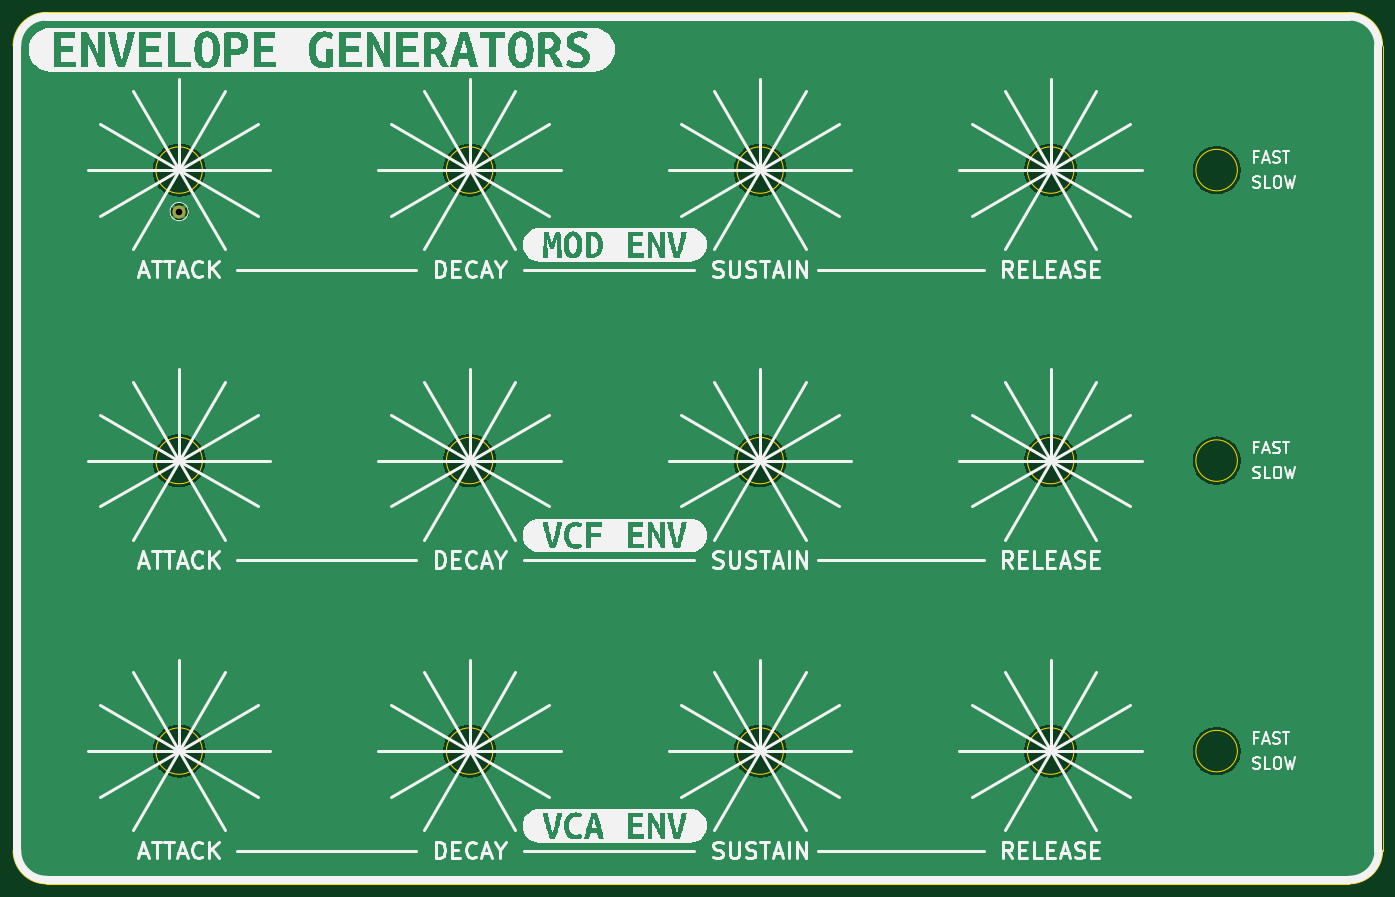
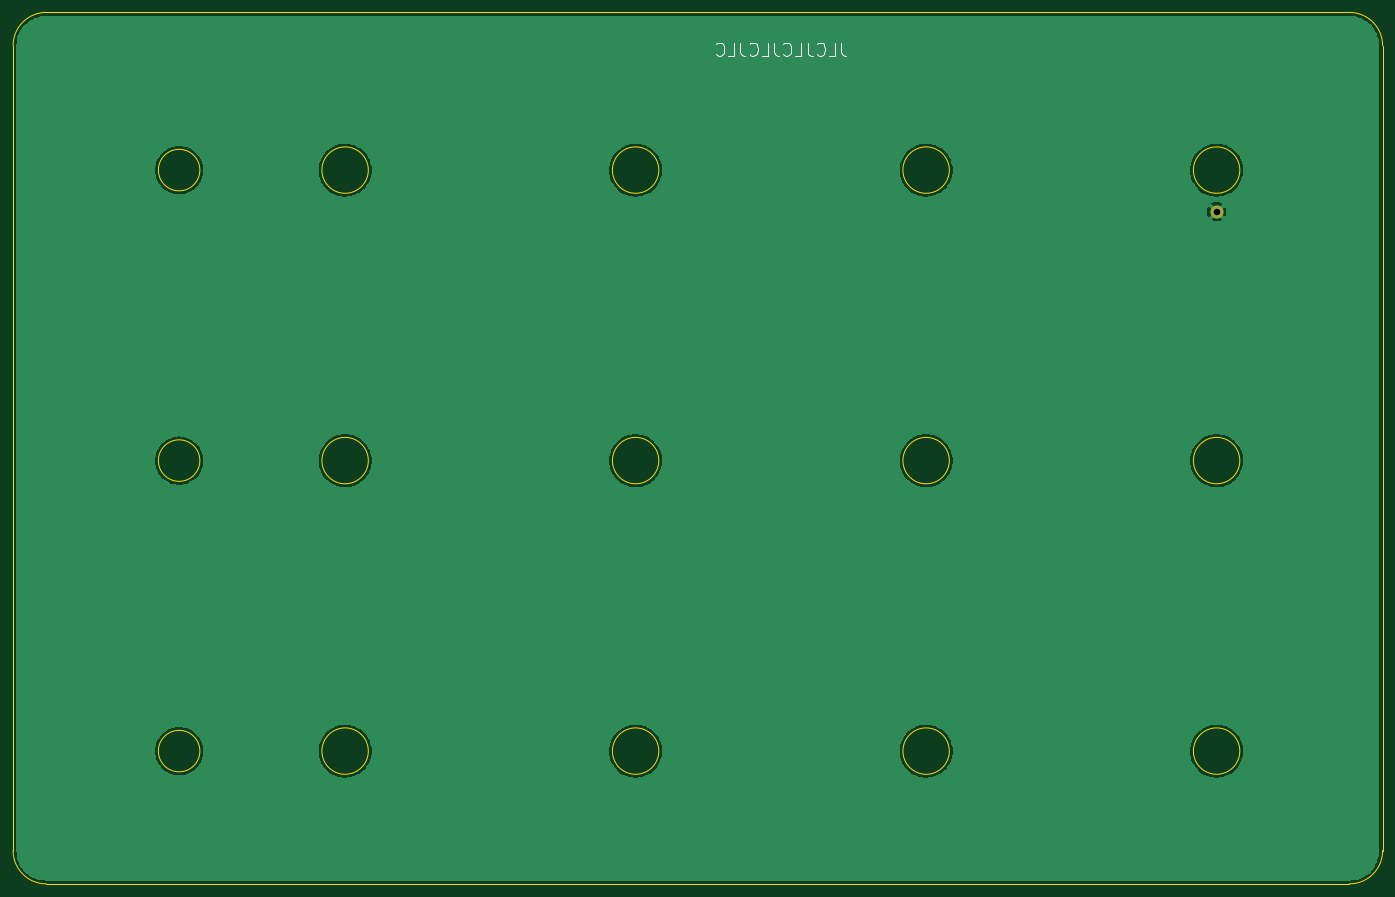
Circuit board: 11 layer files. Board 209.6 x 133.4 mm.
- bottom_copper: ADSR_pcb_panel-B_Cu.gbl (75728 bytes)
- bottom_mask: ADSR_pcb_panel-B_Mask.gbs (573 bytes)
- paste: ADSR_pcb_panel-B_Paste.gbp (520 bytes)
- bottom_silk: ADSR_pcb_panel-B_Silkscreen.gbo (3100 bytes)
- outline: ADSR_pcb_panel-Edge_Cuts.gm1 (2293 bytes)
- top_copper: ADSR_pcb_panel-F_Cu.gtl (75728 bytes)
- top_mask: ADSR_pcb_panel-F_Mask.gts (573 bytes)
- paste: ADSR_pcb_panel-F_Paste.gtp (520 bytes)
- top_silk: ADSR_pcb_panel-F_Silkscreen.gto (62150 bytes)
- drill: ADSR_pcb_panel-NPTH.drl (302 bytes)
- drill: ADSR_pcb_panel-PTH.drl (373 bytes)

=== bottom_copper: ADSR_pcb_panel-B_Cu.gbl (75728 bytes, source omitted) ===
=== bottom_mask: ADSR_pcb_panel-B_Mask.gbs ===
G04 #@! TF.GenerationSoftware,KiCad,Pcbnew,6.0.5+dfsg-1~bpo11+1*
G04 #@! TF.CreationDate,2022-08-10T11:56:57+00:00*
G04 #@! TF.ProjectId,ADSR_pcb_panel,41445352-5f70-4636-925f-70616e656c2e,0*
G04 #@! TF.SameCoordinates,Original*
G04 #@! TF.FileFunction,Soldermask,Bot*
G04 #@! TF.FilePolarity,Negative*
%FSLAX46Y46*%
G04 Gerber Fmt 4.6, Leading zero omitted, Abs format (unit mm)*
G04 Created by KiCad (PCBNEW 6.0.5+dfsg-1~bpo11+1) date 2022-08-10 11:56:57*
%MOMM*%
%LPD*%
G01*
G04 APERTURE LIST*
%ADD10C,2.000000*%
G04 APERTURE END LIST*
D10*
X62230000Y-57785000D03*
M02*

=== paste: ADSR_pcb_panel-B_Paste.gbp ===
G04 #@! TF.GenerationSoftware,KiCad,Pcbnew,6.0.5+dfsg-1~bpo11+1*
G04 #@! TF.CreationDate,2022-08-10T11:56:57+00:00*
G04 #@! TF.ProjectId,ADSR_pcb_panel,41445352-5f70-4636-925f-70616e656c2e,0*
G04 #@! TF.SameCoordinates,Original*
G04 #@! TF.FileFunction,Paste,Bot*
G04 #@! TF.FilePolarity,Positive*
%FSLAX46Y46*%
G04 Gerber Fmt 4.6, Leading zero omitted, Abs format (unit mm)*
G04 Created by KiCad (PCBNEW 6.0.5+dfsg-1~bpo11+1) date 2022-08-10 11:56:57*
%MOMM*%
%LPD*%
G01*
G04 APERTURE LIST*
G04 APERTURE END LIST*
M02*

=== bottom_silk: ADSR_pcb_panel-B_Silkscreen.gbo ===
G04 #@! TF.GenerationSoftware,KiCad,Pcbnew,6.0.5+dfsg-1~bpo11+1*
G04 #@! TF.CreationDate,2022-08-10T11:56:57+00:00*
G04 #@! TF.ProjectId,ADSR_pcb_panel,41445352-5f70-4636-925f-70616e656c2e,0*
G04 #@! TF.SameCoordinates,Original*
G04 #@! TF.FileFunction,Legend,Bot*
G04 #@! TF.FilePolarity,Positive*
%FSLAX46Y46*%
G04 Gerber Fmt 4.6, Leading zero omitted, Abs format (unit mm)*
G04 Created by KiCad (PCBNEW 6.0.5+dfsg-1~bpo11+1) date 2022-08-10 11:56:57*
%MOMM*%
%LPD*%
G01*
G04 APERTURE LIST*
%ADD10C,0.200000*%
%ADD11C,2.000000*%
G04 APERTURE END LIST*
D10*
X119666904Y-31924761D02*
X119666904Y-33353333D01*
X119571666Y-33639047D01*
X119381190Y-33829523D01*
X119095476Y-33924761D01*
X118905000Y-33924761D01*
X121571666Y-33924761D02*
X120619285Y-33924761D01*
X120619285Y-31924761D01*
X123381190Y-33734285D02*
X123285952Y-33829523D01*
X123000238Y-33924761D01*
X122809761Y-33924761D01*
X122524047Y-33829523D01*
X122333571Y-33639047D01*
X122238333Y-33448571D01*
X122143095Y-33067619D01*
X122143095Y-32781904D01*
X122238333Y-32400952D01*
X122333571Y-32210476D01*
X122524047Y-32020000D01*
X122809761Y-31924761D01*
X123000238Y-31924761D01*
X123285952Y-32020000D01*
X123381190Y-32115238D01*
X124809761Y-31924761D02*
X124809761Y-33353333D01*
X124714523Y-33639047D01*
X124524047Y-33829523D01*
X124238333Y-33924761D01*
X124047857Y-33924761D01*
X126714523Y-33924761D02*
X125762142Y-33924761D01*
X125762142Y-31924761D01*
X128524047Y-33734285D02*
X128428809Y-33829523D01*
X128143095Y-33924761D01*
X127952619Y-33924761D01*
X127666904Y-33829523D01*
X127476428Y-33639047D01*
X127381190Y-33448571D01*
X127285952Y-33067619D01*
X127285952Y-32781904D01*
X127381190Y-32400952D01*
X127476428Y-32210476D01*
X127666904Y-32020000D01*
X127952619Y-31924761D01*
X128143095Y-31924761D01*
X128428809Y-32020000D01*
X128524047Y-32115238D01*
X129952619Y-31924761D02*
X129952619Y-33353333D01*
X129857380Y-33639047D01*
X129666904Y-33829523D01*
X129381190Y-33924761D01*
X129190714Y-33924761D01*
X131857380Y-33924761D02*
X130905000Y-33924761D01*
X130905000Y-31924761D01*
X133666904Y-33734285D02*
X133571666Y-33829523D01*
X133285952Y-33924761D01*
X133095476Y-33924761D01*
X132809761Y-33829523D01*
X132619285Y-33639047D01*
X132524047Y-33448571D01*
X132428809Y-33067619D01*
X132428809Y-32781904D01*
X132524047Y-32400952D01*
X132619285Y-32210476D01*
X132809761Y-32020000D01*
X133095476Y-31924761D01*
X133285952Y-31924761D01*
X133571666Y-32020000D01*
X133666904Y-32115238D01*
X135095476Y-31924761D02*
X135095476Y-33353333D01*
X135000238Y-33639047D01*
X134809761Y-33829523D01*
X134524047Y-33924761D01*
X134333571Y-33924761D01*
X137000238Y-33924761D02*
X136047857Y-33924761D01*
X136047857Y-31924761D01*
X138809761Y-33734285D02*
X138714523Y-33829523D01*
X138428809Y-33924761D01*
X138238333Y-33924761D01*
X137952619Y-33829523D01*
X137762142Y-33639047D01*
X137666904Y-33448571D01*
X137571666Y-33067619D01*
X137571666Y-32781904D01*
X137666904Y-32400952D01*
X137762142Y-32210476D01*
X137952619Y-32020000D01*
X138238333Y-31924761D01*
X138428809Y-31924761D01*
X138714523Y-32020000D01*
X138809761Y-32115238D01*
%LPC*%
D11*
X62230000Y-57785000D03*
M02*

=== outline: ADSR_pcb_panel-Edge_Cuts.gm1 ===
G04 #@! TF.GenerationSoftware,KiCad,Pcbnew,6.0.5+dfsg-1~bpo11+1*
G04 #@! TF.CreationDate,2022-08-10T11:56:57+00:00*
G04 #@! TF.ProjectId,ADSR_pcb_panel,41445352-5f70-4636-925f-70616e656c2e,0*
G04 #@! TF.SameCoordinates,Original*
G04 #@! TF.FileFunction,Profile,NP*
%FSLAX46Y46*%
G04 Gerber Fmt 4.6, Leading zero omitted, Abs format (unit mm)*
G04 Created by KiCad (PCBNEW 6.0.5+dfsg-1~bpo11+1) date 2022-08-10 11:56:57*
%MOMM*%
%LPD*%
G01*
G04 APERTURE LIST*
G04 #@! TA.AperFunction,Profile*
%ADD10C,0.100000*%
G04 #@! TD*
G04 #@! TA.AperFunction,Profile*
%ADD11C,0.150000*%
G04 #@! TD*
G04 APERTURE END LIST*
D10*
X246380002Y-32384998D02*
G75*
G03*
X241300002Y-27304998I-5080002J-2D01*
G01*
X41909998Y-27304998D02*
X241300002Y-27304998D01*
X36829998Y-155575002D02*
G75*
G03*
X41909998Y-160655002I5080002J2D01*
G01*
X241300002Y-160655002D02*
G75*
G03*
X246380002Y-155575002I-2J5080002D01*
G01*
X246380002Y-32384998D02*
X246380002Y-155575002D01*
D11*
X110230000Y-140335000D02*
G75*
G03*
X110230000Y-140335000I-3550000J0D01*
G01*
D10*
X41909998Y-27304998D02*
G75*
G03*
X36829998Y-32384998I2J-5080002D01*
G01*
D11*
X65780000Y-51435000D02*
G75*
G03*
X65780000Y-51435000I-3550000J0D01*
G01*
X65780000Y-95885000D02*
G75*
G03*
X65780000Y-95885000I-3550000J0D01*
G01*
X154680000Y-51435000D02*
G75*
G03*
X154680000Y-51435000I-3550000J0D01*
G01*
X199130000Y-51435000D02*
G75*
G03*
X199130000Y-51435000I-3550000J0D01*
G01*
X199130000Y-140335000D02*
G75*
G03*
X199130000Y-140335000I-3550000J0D01*
G01*
X224155000Y-95885000D02*
G75*
G03*
X224155000Y-95885000I-3175000J0D01*
G01*
X224155000Y-51435000D02*
G75*
G03*
X224155000Y-51435000I-3175000J0D01*
G01*
D10*
X36829998Y-155575002D02*
X36829998Y-32384998D01*
X241300002Y-160655002D02*
X41909998Y-160655002D01*
D11*
X65780000Y-140335000D02*
G75*
G03*
X65780000Y-140335000I-3550000J0D01*
G01*
X154680000Y-140335000D02*
G75*
G03*
X154680000Y-140335000I-3550000J0D01*
G01*
X199130000Y-95885000D02*
G75*
G03*
X199130000Y-95885000I-3550000J0D01*
G01*
X224155000Y-140335000D02*
G75*
G03*
X224155000Y-140335000I-3175000J0D01*
G01*
X110230000Y-95885000D02*
G75*
G03*
X110230000Y-95885000I-3550000J0D01*
G01*
X154680000Y-95885000D02*
G75*
G03*
X154680000Y-95885000I-3550000J0D01*
G01*
X110230000Y-51435000D02*
G75*
G03*
X110230000Y-51435000I-3550000J0D01*
G01*
M02*

=== top_copper: ADSR_pcb_panel-F_Cu.gtl (75728 bytes, source omitted) ===
=== top_mask: ADSR_pcb_panel-F_Mask.gts ===
G04 #@! TF.GenerationSoftware,KiCad,Pcbnew,6.0.5+dfsg-1~bpo11+1*
G04 #@! TF.CreationDate,2022-08-10T11:56:57+00:00*
G04 #@! TF.ProjectId,ADSR_pcb_panel,41445352-5f70-4636-925f-70616e656c2e,0*
G04 #@! TF.SameCoordinates,Original*
G04 #@! TF.FileFunction,Soldermask,Top*
G04 #@! TF.FilePolarity,Negative*
%FSLAX46Y46*%
G04 Gerber Fmt 4.6, Leading zero omitted, Abs format (unit mm)*
G04 Created by KiCad (PCBNEW 6.0.5+dfsg-1~bpo11+1) date 2022-08-10 11:56:57*
%MOMM*%
%LPD*%
G01*
G04 APERTURE LIST*
%ADD10C,2.000000*%
G04 APERTURE END LIST*
D10*
X62230000Y-57785000D03*
M02*

=== paste: ADSR_pcb_panel-F_Paste.gtp ===
G04 #@! TF.GenerationSoftware,KiCad,Pcbnew,6.0.5+dfsg-1~bpo11+1*
G04 #@! TF.CreationDate,2022-08-10T11:56:57+00:00*
G04 #@! TF.ProjectId,ADSR_pcb_panel,41445352-5f70-4636-925f-70616e656c2e,0*
G04 #@! TF.SameCoordinates,Original*
G04 #@! TF.FileFunction,Paste,Top*
G04 #@! TF.FilePolarity,Positive*
%FSLAX46Y46*%
G04 Gerber Fmt 4.6, Leading zero omitted, Abs format (unit mm)*
G04 Created by KiCad (PCBNEW 6.0.5+dfsg-1~bpo11+1) date 2022-08-10 11:56:57*
%MOMM*%
%LPD*%
G01*
G04 APERTURE LIST*
G04 APERTURE END LIST*
M02*

=== top_silk: ADSR_pcb_panel-F_Silkscreen.gto (62150 bytes, source omitted) ===
=== drill: ADSR_pcb_panel-NPTH.drl ===
M48
; DRILL file {KiCad 6.0.5+dfsg-1~bpo11+1} date Wed Aug 10 11:56:57 2022
; FORMAT={-:-/ absolute / metric / decimal}
; #@! TF.CreationDate,2022-08-10T11:56:57+00:00
; #@! TF.GenerationSoftware,Kicad,Pcbnew,6.0.5+dfsg-1~bpo11+1
; #@! TF.FileFunction,NonPlated,1,2,NPTH
FMAT,2
METRIC
%
G90
G05
T0
M30

=== drill: ADSR_pcb_panel-PTH.drl ===
M48
; DRILL file {KiCad 6.0.5+dfsg-1~bpo11+1} date Wed Aug 10 11:56:57 2022
; FORMAT={-:-/ absolute / metric / decimal}
; #@! TF.CreationDate,2022-08-10T11:56:57+00:00
; #@! TF.GenerationSoftware,Kicad,Pcbnew,6.0.5+dfsg-1~bpo11+1
; #@! TF.FileFunction,Plated,1,2,PTH
FMAT,2
METRIC
; #@! TA.AperFunction,Plated,PTH,ComponentDrill
T1C1.000
%
G90
G05
T1
X62.23Y-57.785
T0
M30

